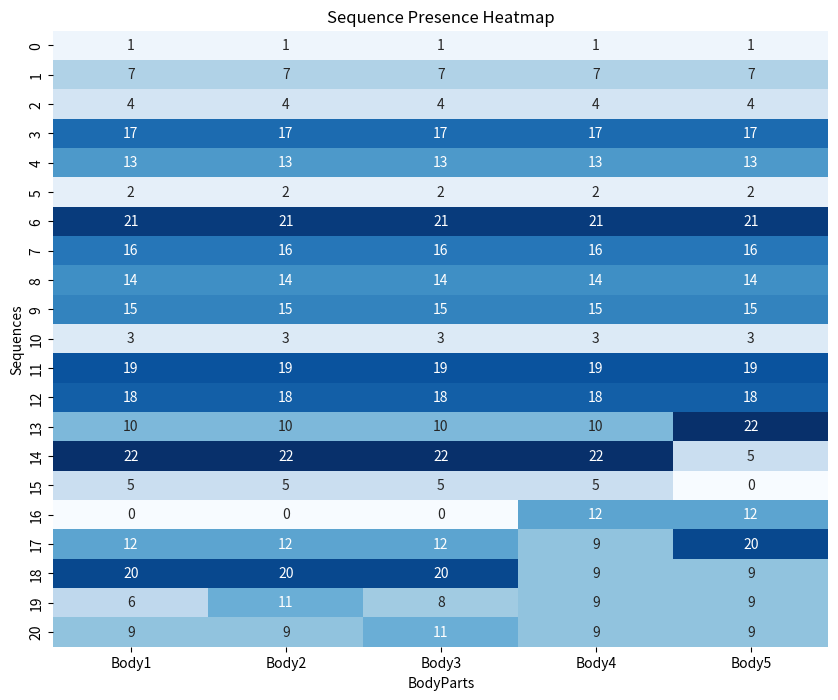

Generate this figure with matplotlib:
import seaborn as sns
import matplotlib.pyplot as plt
import pandas as pd

# Function to pad the list with None values
def pad_list(lst, length, pad_value=None):
    return lst + [pad_value] * (length - len(lst))

# Step 1: Data Preparation

# Insert your actual sequence lists for each file here
body1_data = ["AALScout", "BEAT", "BEAT_FQ", "BEAT_map", "CV_nav", "dess", "ep2d_diff", "ep2d_fid", "fast_tse", "fl3d_ce", "fl3d_vibe", "gre", "gre_field_mapping", "haste", "qDWI", "resolve", "space", "svs_se", "svs_st", "tse"]
body2_data = ["AALScout", "BEAT", "BEAT_FQ", "BEAT_map", "CV_nav", "dess", "ep2d_diff", "ep2d_fid", "fast_tse", "fl3d_ce", "fl3d_vibe", "gre", "gre_field_mapping", "haste", "qDWI", "resolve", "space", "svs_se", "svs_st", "tfl_b1map"]
body3_data = ["AALScout", "BEAT", "BEAT_FQ", "BEAT_map", "CV_nav", "dess", "ep2d_diff", "ep2d_fid", "fast_tse", "fl3d_ce", "fl3d_vibe", "gre", "gre_field_mapping", "haste", "qDWI", "resolve", "space", "svs_se", "svs_st", "tfl", "tfl_b1map"]
body4_data = ["AALScout", "BEAT", "BEAT_FQ", "BEAT_map", "CV_nav", "dess", "ep2d_diff", "ep2d_fid", "fast_tse", "fl3d_ce", "fl3d_vibe", "gre", "gre_field_mapping", "haste", "qDWI", "resolve", "svs_se"]
body5_data = ["AALScout", "BEAT", "BEAT_FQ", "BEAT_map", "CV_nav", "dess", "ep2d_diff", "ep2d_fid", "fast_tse", "fl3d_ce", "fl3d_vibe", "gre", "gre_field_mapping", "qDWI", "resolve", "space", "svs_se", "svs_st"]

max_length = max(len(body1_data), len(body2_data), len(body3_data), len(body4_data), len(body5_data))

# Pad the lists to the same length
body1_data = pad_list(body1_data, max_length)
body2_data = pad_list(body2_data, max_length)
body3_data = pad_list(body3_data, max_length)
body4_data = pad_list(body4_data, max_length)
body5_data = pad_list(body5_data, max_length)

# Create a dictionary to map sequence names to numerical values
unique_sequences = set(body1_data + body2_data + body3_data + body4_data + body5_data)
sequence_to_number = {seq: i for i, seq in enumerate(unique_sequences)}

# Replace sequence names with numerical values in the data
body1_data = [sequence_to_number[seq] for seq in body1_data]
body2_data = [sequence_to_number[seq] for seq in body2_data]
body3_data = [sequence_to_number[seq] for seq in body3_data]
body4_data = [sequence_to_number[seq] for seq in body4_data]
body5_data = [sequence_to_number[seq] for seq in body5_data]

# Creating a DataFrame
data = {'Body1': body1_data, 'Body2': body2_data, 'Body3': body3_data, 'Body4': body4_data, 'Body5': body5_data}
df = pd.DataFrame(data)

# Step 2: Generate Heatmap
plt.figure(figsize=(10, 8))
heatmap = sns.heatmap(df, cmap='Blues', cbar=False, annot=True, fmt='d')

# Step 3: Customize the Plot
plt.title('Sequence Presence Heatmap')
plt.xlabel('BodyParts')
plt.ylabel('Sequences')
plt.show()
